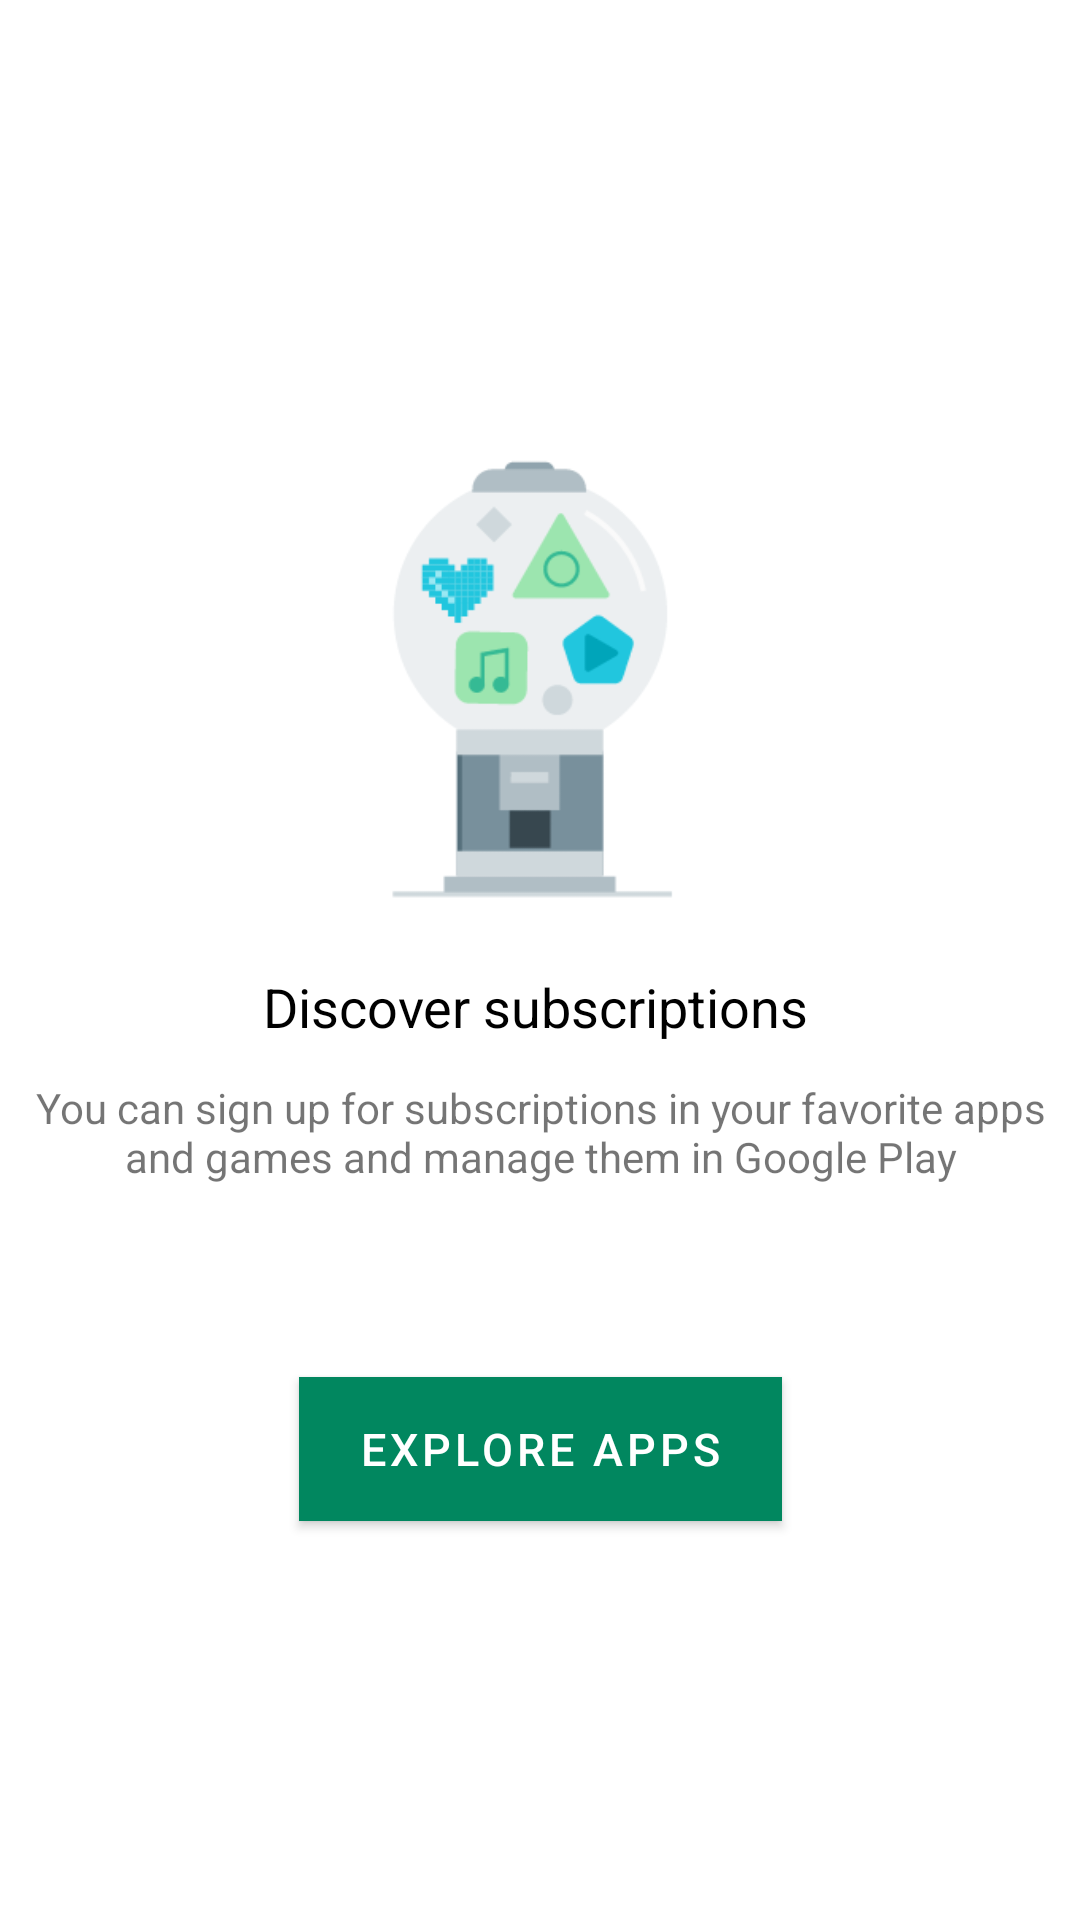

Produce the Android XML layout that renders to this screen, including the resource entries it uses.
<!-- AndroidManifest.xml: application theme AppTheme -->
<!-- res/layout/activity_subscriptions.xml -->
<?xml version="1.0" encoding="utf-8"?>
<androidx.constraintlayout.widget.ConstraintLayout xmlns:android="http://schemas.android.com/apk/res/android"
    xmlns:app="http://schemas.android.com/apk/res-auto"
    xmlns:tools="http://schemas.android.com/tools"
    android:layout_width="match_parent"
    android:layout_height="match_parent"
    android:background="@color/whiteColor"
    tools:context=".ui.Subscriptions">

    <ImageView
        android:id="@+id/sub_iv"
        android:layout_width="172dp"
        android:layout_height="172dp"
        android:layout_marginBottom="64dp"
        app:layout_constraintBottom_toBottomOf="parent"
        app:layout_constraintEnd_toEndOf="parent"
        app:layout_constraintHorizontal_bias="0.481"
        app:layout_constraintStart_toStartOf="parent"
        app:layout_constraintTop_toTopOf="parent"
        app:layout_constraintVertical_bias="0.345"
        app:srcCompat="@drawable/icons_subscriptions" />

    <TextView
        android:id="@+id/sub_title"
        android:layout_width="wrap_content"
        android:layout_height="wrap_content"
        android:layout_marginTop="12dp"
        android:layout_marginEnd="8dp"
        android:gravity="center"
        android:text="Discover subscriptions"
        android:textColor="@color/black"
        android:textSize="18sp"
        app:layout_constraintEnd_toEndOf="parent"
        app:layout_constraintHorizontal_bias="0.514"
        app:layout_constraintStart_toStartOf="parent"
        app:layout_constraintTop_toBottomOf="@+id/sub_iv" />

    <TextView
        android:id="@+id/sub_text"
        android:layout_width="wrap_content"
        android:layout_height="wrap_content"
        android:layout_marginTop="12dp"
        android:gravity="center"
        android:text="@string/sub_text"
        app:layout_constraintEnd_toEndOf="parent"
        app:layout_constraintHorizontal_bias="0.497"
        app:layout_constraintStart_toStartOf="parent"
        app:layout_constraintTop_toBottomOf="@+id/sub_title" />

    <Button
        android:id="@+id/explore"
        android:layout_width="wrap_content"
        android:layout_height="wrap_content"
        android:layout_marginTop="64dp"
        android:background="@color/colorPrimary"
        android:paddingStart="20dp"
        android:paddingEnd="20dp"
        android:text="EXPLORE APPS"
        android:textColor="@color/whiteColor"
        android:textSize="15sp"
        app:layout_constraintEnd_toEndOf="parent"
        app:layout_constraintStart_toStartOf="parent"
        app:layout_constraintTop_toBottomOf="@+id/sub_text" />

</androidx.constraintlayout.widget.ConstraintLayout>
<!-- resources referenced by this layout -->
<resources>
  <color name="colorPrimary">@color/colorGreen</color>
  <color name="whiteColor">#ffffff</color>
  <!-- drawable icons_subscriptions: png bitmap (drawable, 9028 bytes) -->
  <string name="sub_text">You can sign up for subscriptions in your favorite apps and games and manage them in Google Play</string>
  <style name="AppTheme" parent="Theme.AppCompat.Light.DarkActionBar">
          
          <item name="colorPrimary">@color/colorPrimary</item>
          <item name="colorPrimaryDark">@color/colorPrimaryDark</item>
          <item name="colorAccent">@color/colorWhite</item>
      </style>
  <color name="colorGreen">#008F5F</color>
  <color name="colorPrimaryDark">@color/colorDarkGreen</color>
  <color name="colorWhite">#FFF</color>
  <color name="colorDarkGreen">#00734D</color>
  <!-- not gathered from this repository: default colours our renderer supplied (Android Studio template values) -->
  <color name="black">#FF000000</color>
</resources>
